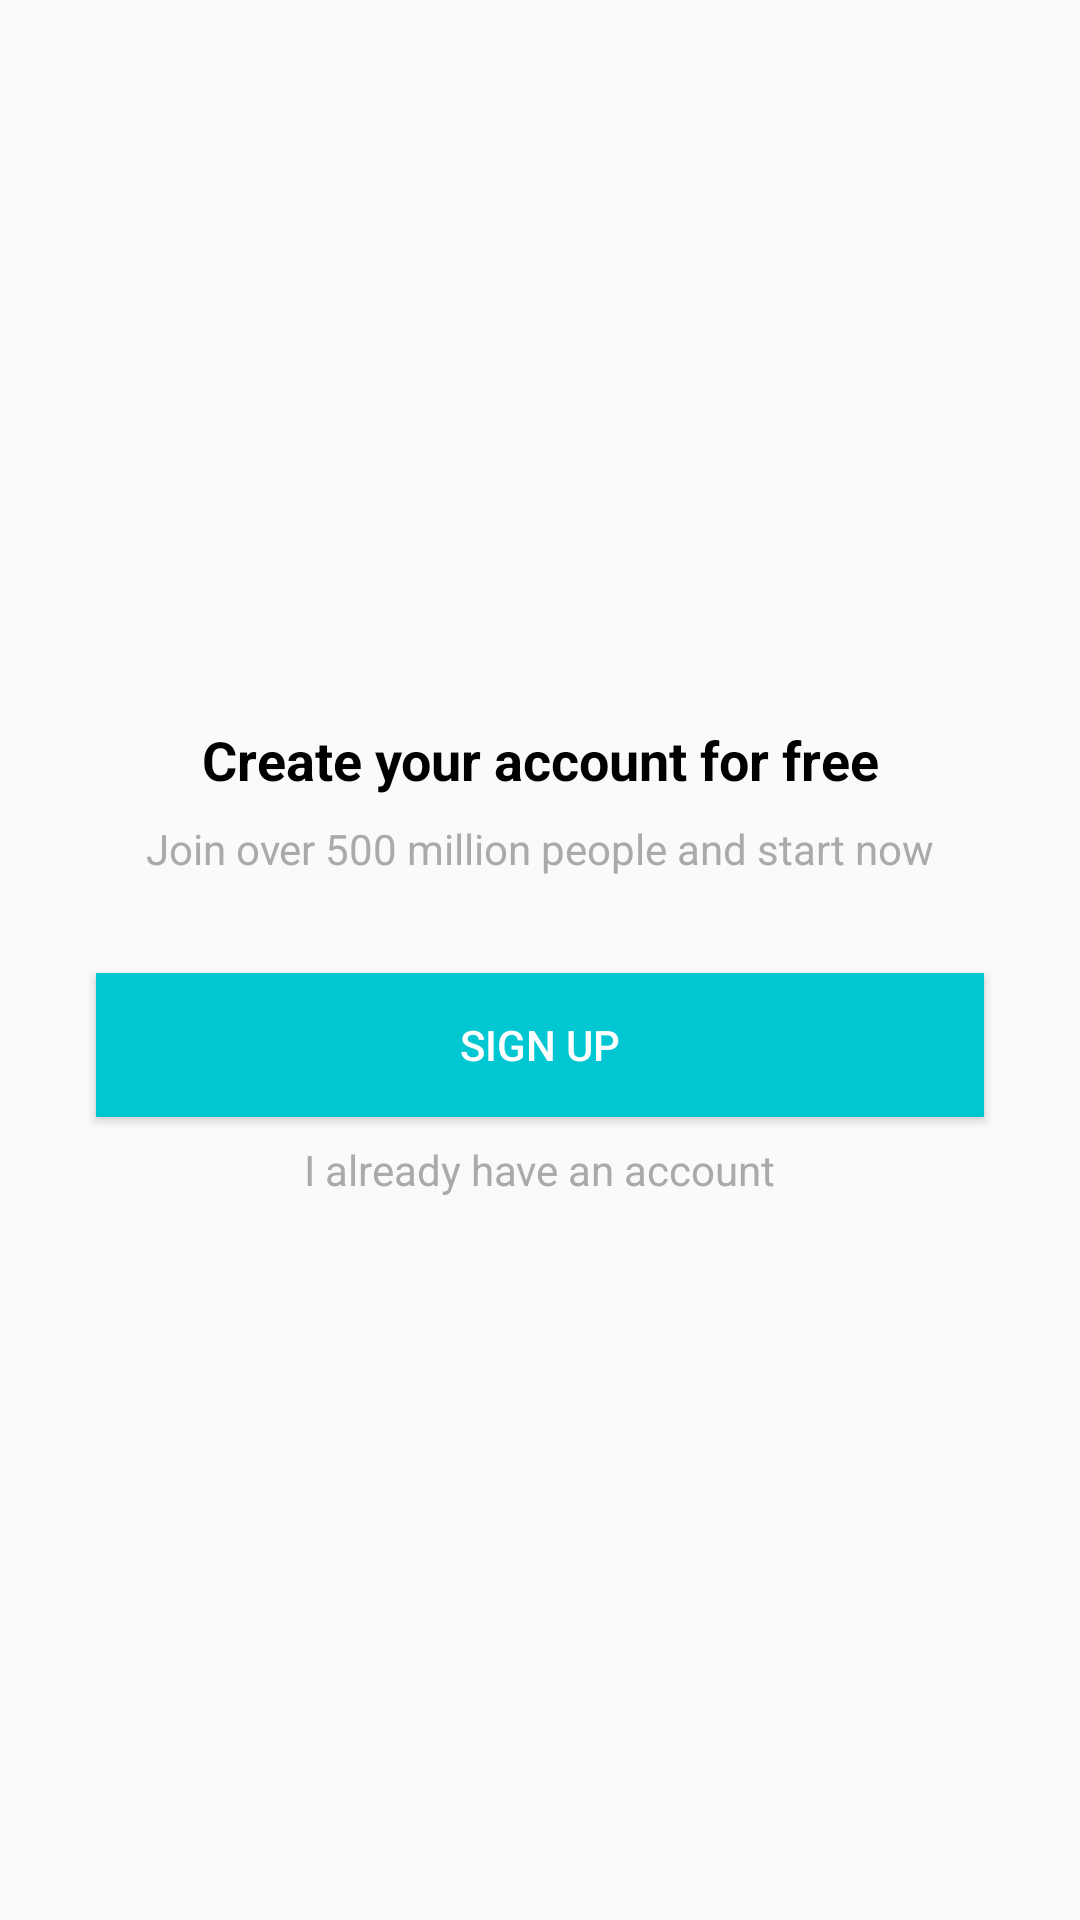

Reconstruct the res/layout file that produces this screen, plus the resources it refers to.
<!-- AndroidManifest.xml: application theme AppTheme -->
<!-- res/layout/intro_register.xml -->
<?xml version="1.0" encoding="utf-8"?>
<androidx.constraintlayout.widget.ConstraintLayout xmlns:android="http://schemas.android.com/apk/res/android"
    xmlns:app="http://schemas.android.com/apk/res-auto"
    xmlns:tools="http://schemas.android.com/tools"
    android:layout_width="match_parent"
    android:layout_height="match_parent">

    <TextView
        android:id="@+id/textView3"
        android:layout_width="wrap_content"
        android:layout_height="wrap_content"
        android:layout_marginBottom="8dp"
        android:text="@string/title_intro_5"
        android:textColor="@android:color/black"
        android:textSize="18sp"
        android:textStyle="bold"
        app:layout_constraintBottom_toTopOf="@+id/textView4"
        app:layout_constraintEnd_toEndOf="parent"
        app:layout_constraintStart_toStartOf="parent"
        app:layout_constraintTop_toTopOf="parent"
        app:layout_constraintVertical_chainStyle="packed" />

    <TextView
        android:id="@+id/textView4"
        android:layout_width="wrap_content"
        android:layout_height="wrap_content"
        android:gravity="center_horizontal"
        android:text="@string/description_intro_5"
        android:textColor="@android:color/darker_gray"
        app:layout_constraintBottom_toTopOf="@+id/button2"
        app:layout_constraintEnd_toEndOf="parent"
        app:layout_constraintStart_toStartOf="parent"
        app:layout_constraintTop_toBottomOf="@+id/textView3" />

    <Button
        android:id="@+id/button2"
        android:layout_width="0dp"
        android:layout_height="wrap_content"
        android:layout_marginStart="32dp"
        android:layout_marginLeft="32dp"
        android:layout_marginTop="32dp"
        android:layout_marginEnd="32dp"
        android:layout_marginRight="32dp"
        android:layout_marginBottom="8dp"
        android:background="@color/colorPrimary"
        android:onClick="signUp"
        android:text="@string/sign_up_button"
        android:textColor="@android:color/white"
        app:layout_constraintBottom_toTopOf="@+id/textView5"
        app:layout_constraintEnd_toEndOf="parent"
        app:layout_constraintStart_toStartOf="parent"
        app:layout_constraintTop_toBottomOf="@+id/textView4" />

    <TextView
        android:id="@+id/textView5"
        android:layout_width="wrap_content"
        android:layout_height="wrap_content"
        android:onClick="logIn"
        android:text="@string/already_registered_button"
        android:textColor="@android:color/darker_gray"
        app:layout_constraintBottom_toBottomOf="parent"
        app:layout_constraintEnd_toEndOf="parent"
        app:layout_constraintStart_toStartOf="parent"
        app:layout_constraintTop_toBottomOf="@+id/button2" />
</androidx.constraintlayout.widget.ConstraintLayout>
<!-- resources referenced by this layout -->
<resources>
  <color name="colorPrimary">#01C7D2</color>
  <string name="already_registered_button">I already have an account</string>
  <string name="description_intro_5">Join over 500 million people  and start now</string>
  <string name="sign_up_button">Sign up</string>
  <string name="title_intro_5">Create your account for free</string>
  <style name="AppTheme" parent="Theme.AppCompat.Light.DarkActionBar">
          
          <item name="colorPrimary">@color/colorPrimary</item>
          <item name="colorPrimaryDark">@color/colorPrimaryDark</item>
          <item name="colorAccent">@color/colorAccent</item>
      </style>
  <color name="colorPrimaryDark">#00B2BC</color>
  <color name="colorAccent">#FF706A</color>
</resources>
